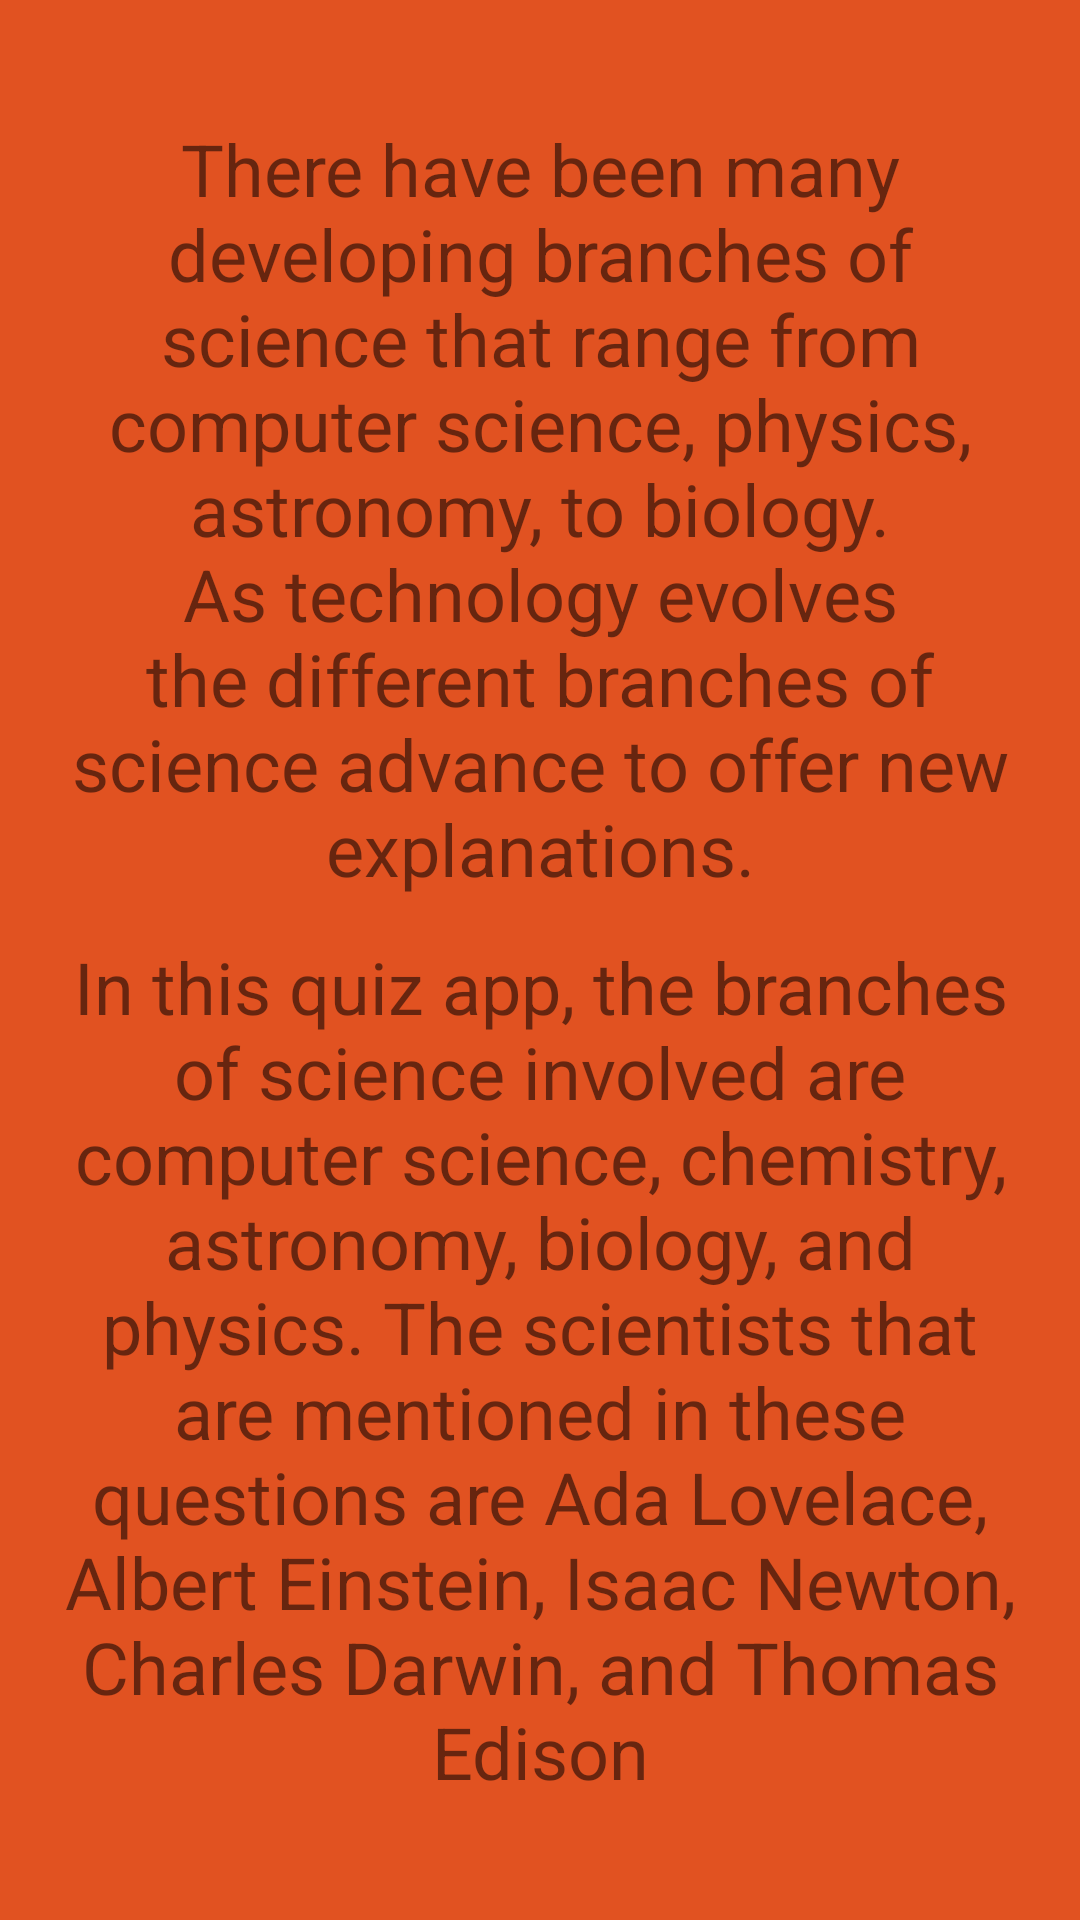

Android layout source for this screen:
<!-- AndroidManifest.xml: application theme Theme.Quiz -->
<!-- res/layout/fragment_about.xml -->
<?xml version="1.0" encoding="utf-8"?>
<androidx.constraintlayout.widget.ConstraintLayout xmlns:android="http://schemas.android.com/apk/res/android"
    xmlns:tools="http://schemas.android.com/tools"
    android:id="@+id/aboutFragment"
    android:background="#E15221"
    android:layout_width="match_parent"
    android:layout_height="match_parent"
    xmlns:app="http://schemas.android.com/apk/res-auto"
    tools:context=".AboutFragment">


    <TextView
        android:id="@+id/description_one_textView"
        android:layout_width="wrap_content"
        android:layout_height="wrap_content"
        android:textSize="24sp"
        android:gravity="center"
        android:text="@string/description_one"
        android:layout_marginTop="40dp"
        android:paddingLeft="20dp"
        android:paddingRight="20dp"
        app:layout_constraintStart_toStartOf="parent"
        app:layout_constraintEnd_toEndOf="parent"
        app:layout_constraintTop_toTopOf="parent"/>

    <ImageView
        android:id="@+id/science_symbol"
        android:layout_width="wrap_content"
        android:layout_height="wrap_content"
        android:src= "@drawable/science"
        android:padding="100dp"
        android:layout_marginTop="16dp"
        android:layout_marginBottom="16dp"
        app:layout_constraintTop_toBottomOf="@id/description_one_textView"
        app:layout_constraintBottom_toTopOf="@id/description_two_textView"/>

    <TextView
        android:id="@+id/description_two_textView"
        android:layout_width="wrap_content"
        android:layout_height="wrap_content"
        android:textSize="24sp"
        android:gravity="center"
        android:layout_marginBottom="40dp"
        android:paddingLeft="20dp"
        android:paddingRight="20dp"
        android:text="@string/description_two"
        app:layout_constraintBottom_toBottomOf="parent"
        app:layout_constraintStart_toStartOf="parent"
        app:layout_constraintEnd_toEndOf="parent"
        />

</androidx.constraintlayout.widget.ConstraintLayout>
<!-- resources referenced by this layout -->
<resources>
  <string name="description_one">There have been many developing branches of science that range from computer science, physics, astronomy, to biology. As technology evolves the different branches of science advance to offer new explanations.</string>
  <string name="description_two">In this quiz app, the branches of science involved are computer science, chemistry, astronomy, biology, and physics. The scientists that are mentioned in these questions are Ada Lovelace, Albert Einstein, Isaac Newton, Charles Darwin, and Thomas Edison</string>
  <style name="Theme.Quiz" parent="Theme.MaterialComponents.DayNight.DarkActionBar">
          
          <item name="colorPrimary">#87CEEB</item>
          <item name="colorPrimaryVariant">@color/purple_700</item>
          <item name="colorOnPrimary">@color/white</item>
          
          <item name="colorSecondary">@color/teal_200</item>
          <item name="colorSecondaryVariant">@color/teal_700</item>
          <item name="colorOnSecondary">@color/black</item>
          
          <item name="android:statusBarColor" tools:targetApi="l">?attr/colorPrimaryVariant</item>
          
      </style>
  <!-- not gathered from this repository: default colours our renderer supplied (Android Studio template values) -->
  <color name="purple_700">#FF3700B3</color>
  <color name="teal_200">#FF03DAC5</color>
  <color name="teal_700">#FF018786</color>
  <color name="black">#FF000000</color>
  <color name="white">#FFFFFFFF</color>
</resources>
